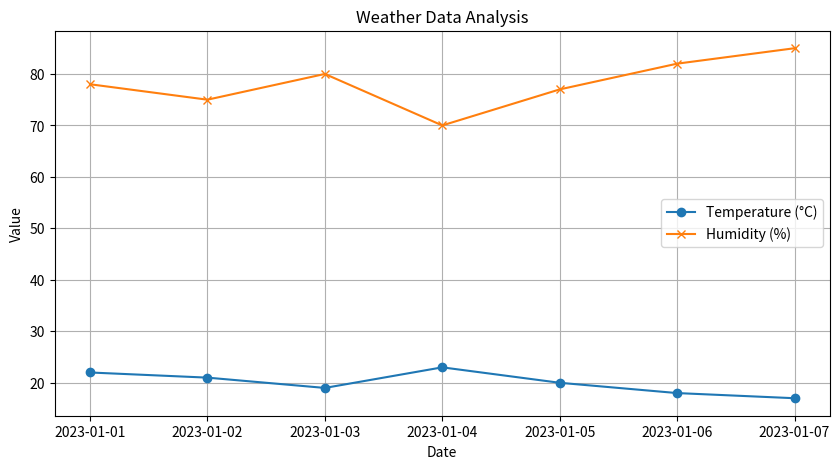

Generate this figure with matplotlib:
import pandas as pd
import numpy as np
import matplotlib.pyplot as plt

# Sample weather data (for example purposes)
data = {
    'Date': pd.date_range(start='2023-01-01', periods=7),
    'Temperature': [22, 21, 19, 23, 20, 18, 17],
    'Humidity': [78, 75, 80, 70, 77, 82, 85]
}

# Create DataFrame
df = pd.DataFrame(data)

# Calculate basic statistics
mean_temp = np.mean(df['Temperature'])
mean_humidity = np.mean(df['Humidity'])

print("Average Temperature:", mean_temp)
print("Average Humidity:", mean_humidity)

# Plot temperature and humidity
plt.figure(figsize=(10,5))
plt.plot(df['Date'], df['Temperature'], marker='o', label='Temperature (°C)')
plt.plot(df['Date'], df['Humidity'], marker='x', label='Humidity (%)')
plt.title('Weather Data Analysis')
plt.xlabel('Date')
plt.ylabel('Value')
plt.legend()
plt.grid(True)
plt.show()
